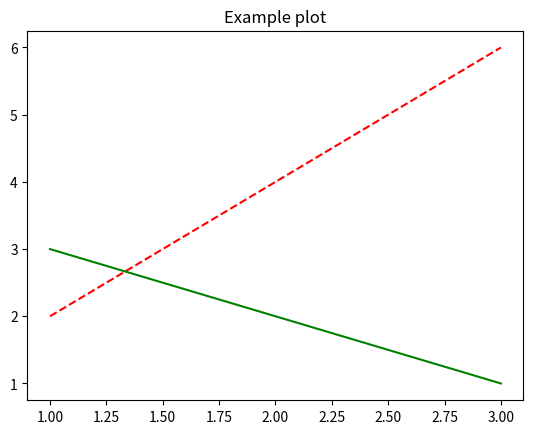

Recreate this plot in Python.
import matplotlib.pyplot as plt
fig, ax = plt.subplots(1, 1)
ax.plot([1, 2, 3], [2, 4, 6], "r--")
ax.plot([1, 2, 3], [3, 2, 1], "g-")
ax.set_title("Example plot")
plt.show()

# 1. Does this code create one plotting panel (Axes object) or two?
# Explain briefly. A panel is a plotting area, not an individual x-axis or y-axis.
# Your answer:
# it will create one plotting panel because plt.sublots(1,1) will create one axes object and both lines are plotted on same panel using ax.plot()


# 2. How many data lines are drawn? What are the y-values of the red dashed line?
# Your answer:
# 2 data lines will be drawn, red dashed line has y-values 2,4 and 6 x-values 1,2 and 3, and also green solid line will be drawn
